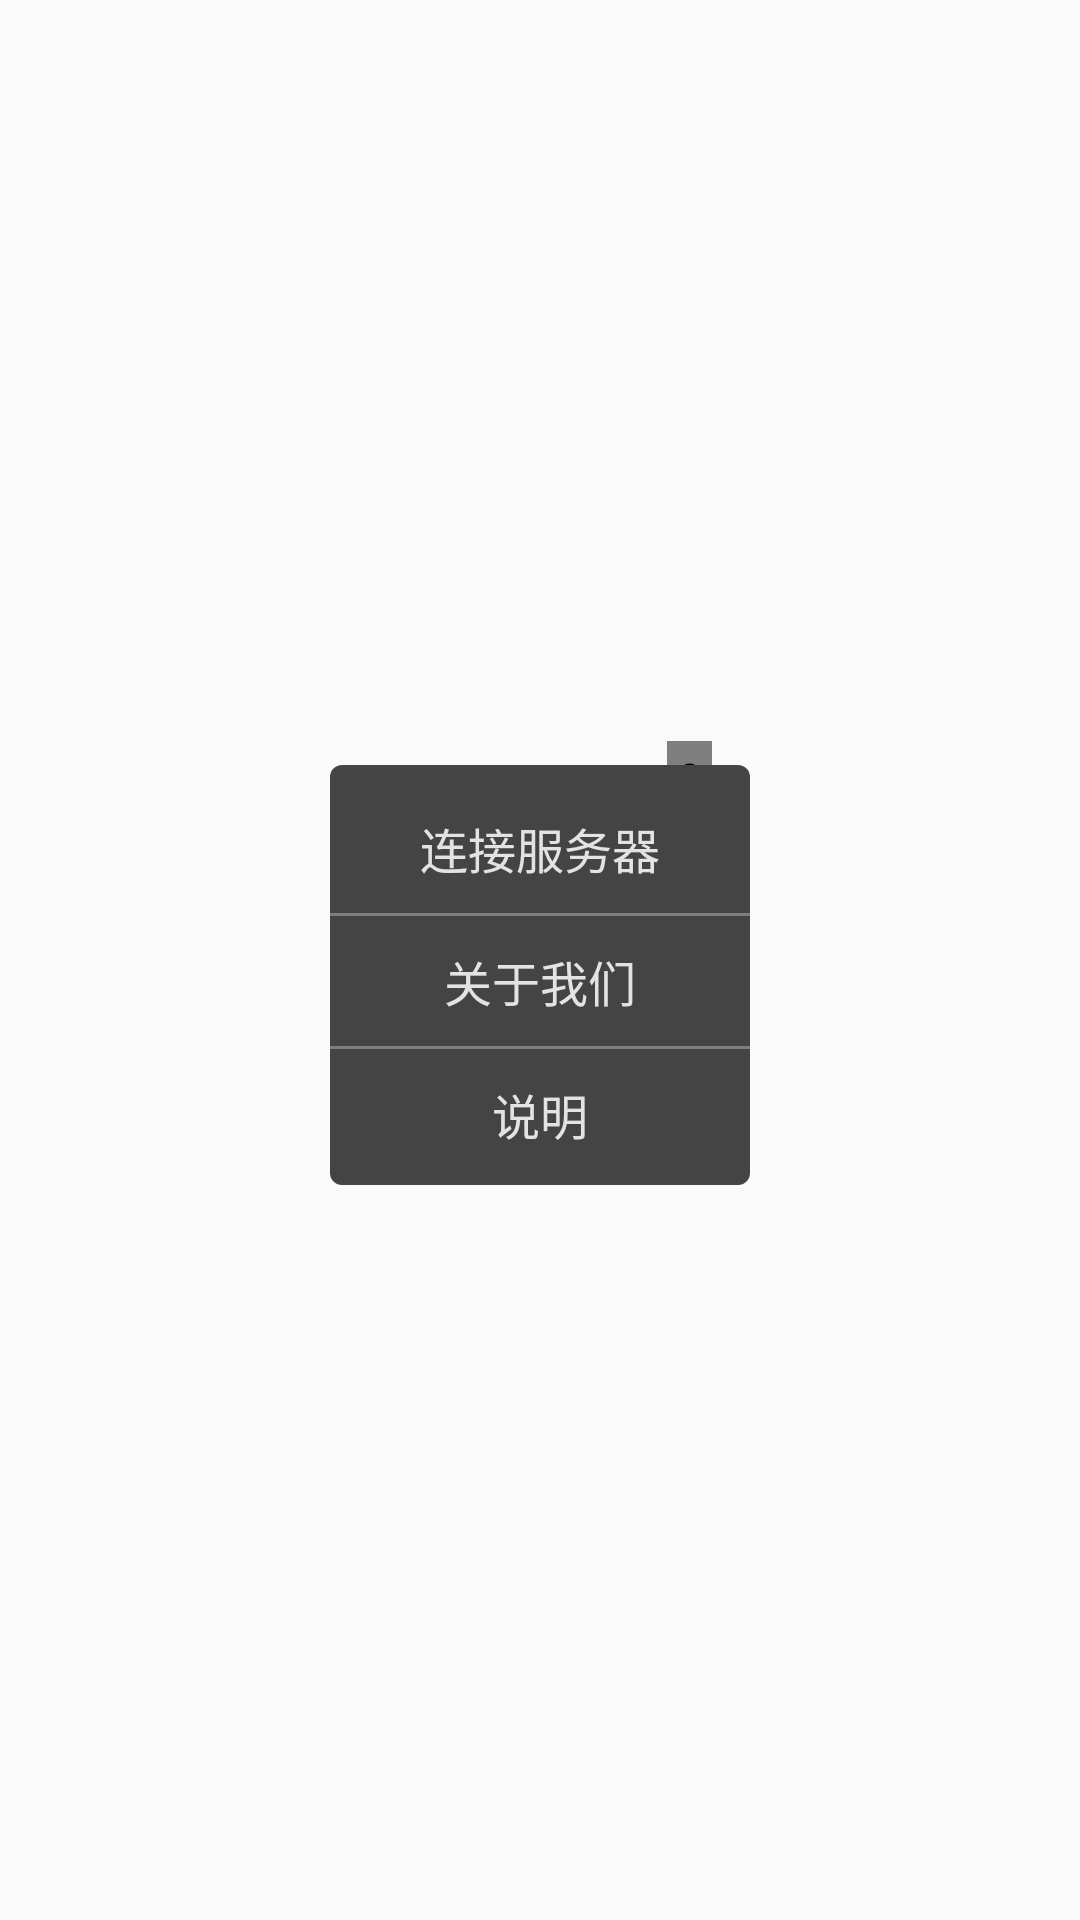

Reconstruct the res/layout file that produces this screen, plus the resources it refers to.
<!-- AndroidManifest.xml: application theme AppTheme -->
<!-- res/layout/title_fold_menu.xml -->
<?xml version="1.0" encoding="utf-8"?>
<LinearLayout xmlns:android="http://schemas.android.com/apk/res/android"
    xmlns:app="http://schemas.android.com/apk/res-auto"
    android:layout_width="match_parent"
    android:layout_height="match_parent"
    android:orientation="vertical"
    android:gravity="center">

    <LinearLayout
        android:layout_width="wrap_content"
        android:layout_height="wrap_content"
        android:orientation="vertical">

        <LinearLayout
            android:layout_width="match_parent"
            android:layout_height="wrap_content"
            android:layout_marginTop="2dp">

            <LinearLayout
                android:layout_width="match_parent"
                android:layout_height="wrap_content"
                android:orientation="horizontal">

                <View
                    android:layout_width="0dp"
                    android:layout_weight="1"
                    android:layout_height="1dp" />

                <com.test.assistant.view.TriangleView
                    android:layout_width="15dp"
                    android:layout_height="8dp"
                    app:triangleColor="@color/menuBack" />

                <View
                    android:layout_width="12.5dp"
                    android:layout_height="1dp" />
            </LinearLayout>
        </LinearLayout>

        <LinearLayout
            android:layout_width="wrap_content"
            android:layout_height="wrap_content"
            android:paddingTop="6dp"
            android:paddingBottom="2dp"
            android:background="@drawable/title_menu_back"
            android:orientation="vertical">

            <TextView
                android:id="@+id/fold_menu_connect_service"
                android:layout_width="wrap_content"
                android:layout_height="wrap_content"
                android:textSize="16sp"
                android:paddingLeft="30dp"
                android:paddingRight="30dp"
                android:paddingTop="10dp"
                android:paddingBottom="10dp"
                android:textColor="@color/menuTextColor"
                android:text="连接服务器" />

            <View
                android:layout_width="match_parent"
                android:layout_height="1dp"
                android:background="#7F7F7F" />

            <TextView
                android:id="@+id/fold_menu_about_me"
                android:layout_width="match_parent"
                android:layout_height="wrap_content"
                android:textSize="16sp"
                android:gravity="center"
                android:paddingLeft="20dp"
                android:paddingRight="20dp"
                android:paddingTop="10dp"
                android:paddingBottom="10dp"
                android:textColor="@color/menuTextColor"
                android:text="关于我们" />

            <View
                android:layout_width="match_parent"
                android:layout_height="1dp"
                android:background="#7F7F7F" />

            <TextView
                android:id="@+id/fold_menu_hint"
                android:layout_width="match_parent"
                android:layout_height="wrap_content"
                android:textSize="16sp"
                android:gravity="center"
                android:paddingLeft="20dp"
                android:paddingRight="20dp"
                android:paddingTop="10dp"
                android:paddingBottom="10dp"
                android:textColor="@color/menuTextColor"
                android:text="说明" />
        </LinearLayout>
    </LinearLayout>


</LinearLayout>
<!-- resources referenced by this layout -->
<resources>
  <color name="menuBack">#444444</color>
  <color name="menuTextColor">#E3E3E3</color>
  <!-- drawable title_menu_back (drawable) -->
  <?xml version="1.0" encoding="utf-8"?>
  <shape xmlns:android="http://schemas.android.com/apk/res/android">
  
      <solid android:color="@color/menuBack" />
  
  
      <corners
          android:bottomLeftRadius="4dp"
          android:bottomRightRadius="4dp"
          android:topLeftRadius="4dp"
          android:topRightRadius="4dp" />
  
  </shape>
  <style name="AppTheme" parent="Theme.AppCompat.Light.NoActionBar">
          
          <item name="colorPrimary">@color/colorPrimary</item>
          <item name="colorPrimaryDark">@color/tab_indicator_text</item>
          <item name="colorAccent">@color/colorAccent</item>
      </style>
  <color name="colorPrimary">#008577</color>
  <color name="tab_indicator_text">#DBDBDB</color>
  <color name="colorAccent">#D81B60</color>
</resources>
